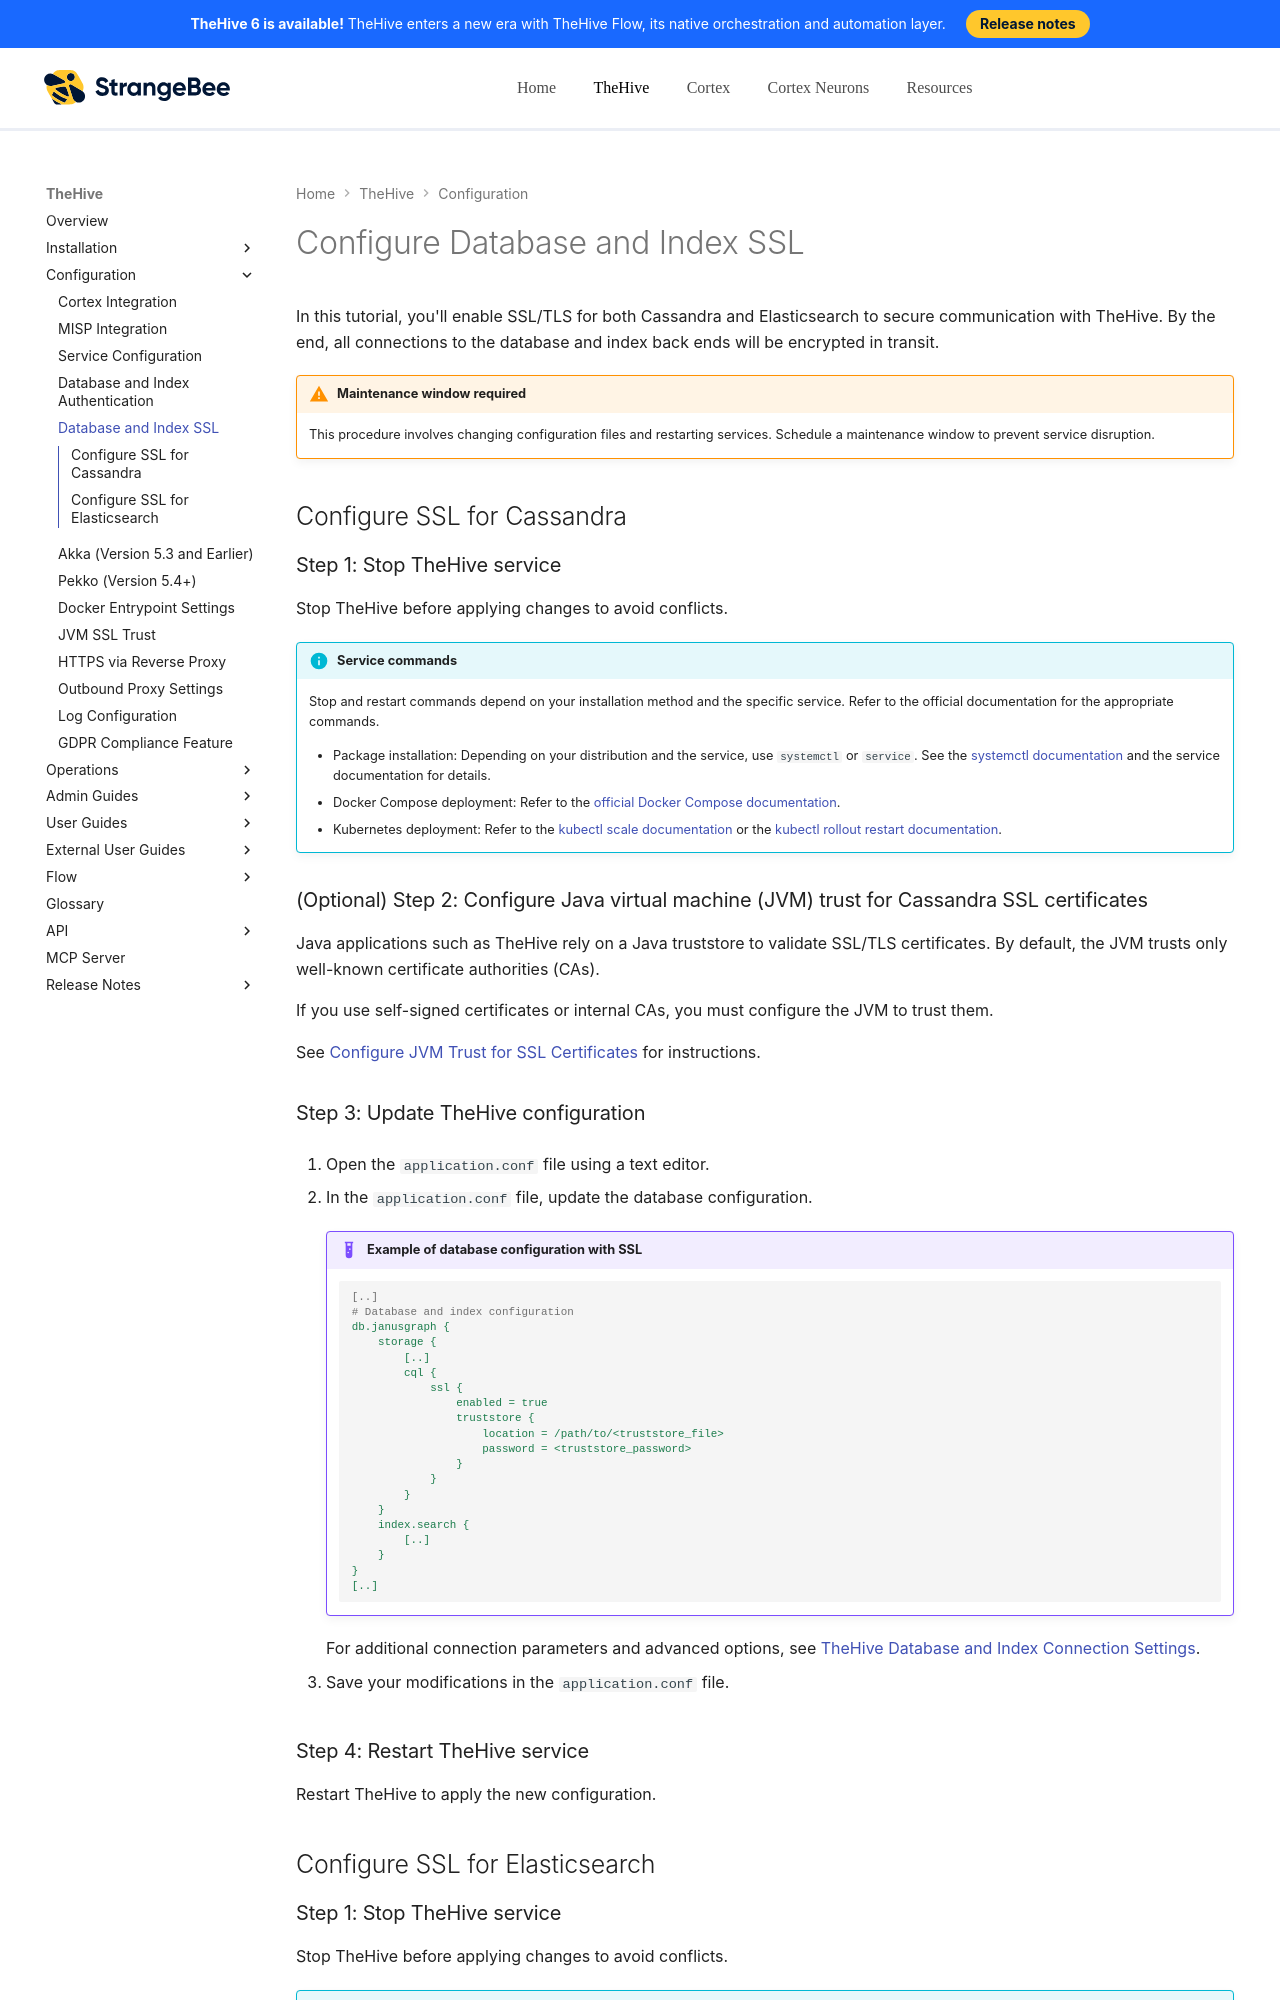

repository: StrangeBeeCorp/docs · page: thehive/configuration/configure-ssl-cassandra-elasticsearch/index.html · generator: mkdocs

# Configure Database and Index SSL

In this tutorial, you'll enable SSL/TLS for both Cassandra and Elasticsearch to secure communication with TheHive. By the end, all connections to the database and index back ends will be encrypted in transit.

{% include-markdown "includes/maintenance-window-required.md" %}

## Configure SSL for Cassandra

### Step 1: Stop TheHive service

Stop TheHive before applying changes to avoid conflicts.

{% include-markdown "includes/service-commands.md" %}

### (Optional) Step 2: Configure Java virtual machine (JVM) trust for Cassandra SSL certificates

Java applications such as TheHive rely on a Java truststore to validate SSL/TLS certificates. By default, the JVM trusts only well-known certificate authorities (CAs).

If you use self-signed certificates or internal CAs, you must configure the JVM to trust them.

See [Configure JVM Trust for SSL Certificates](../configuration/ssl/configure-ssl-jvm.md) for instructions.
